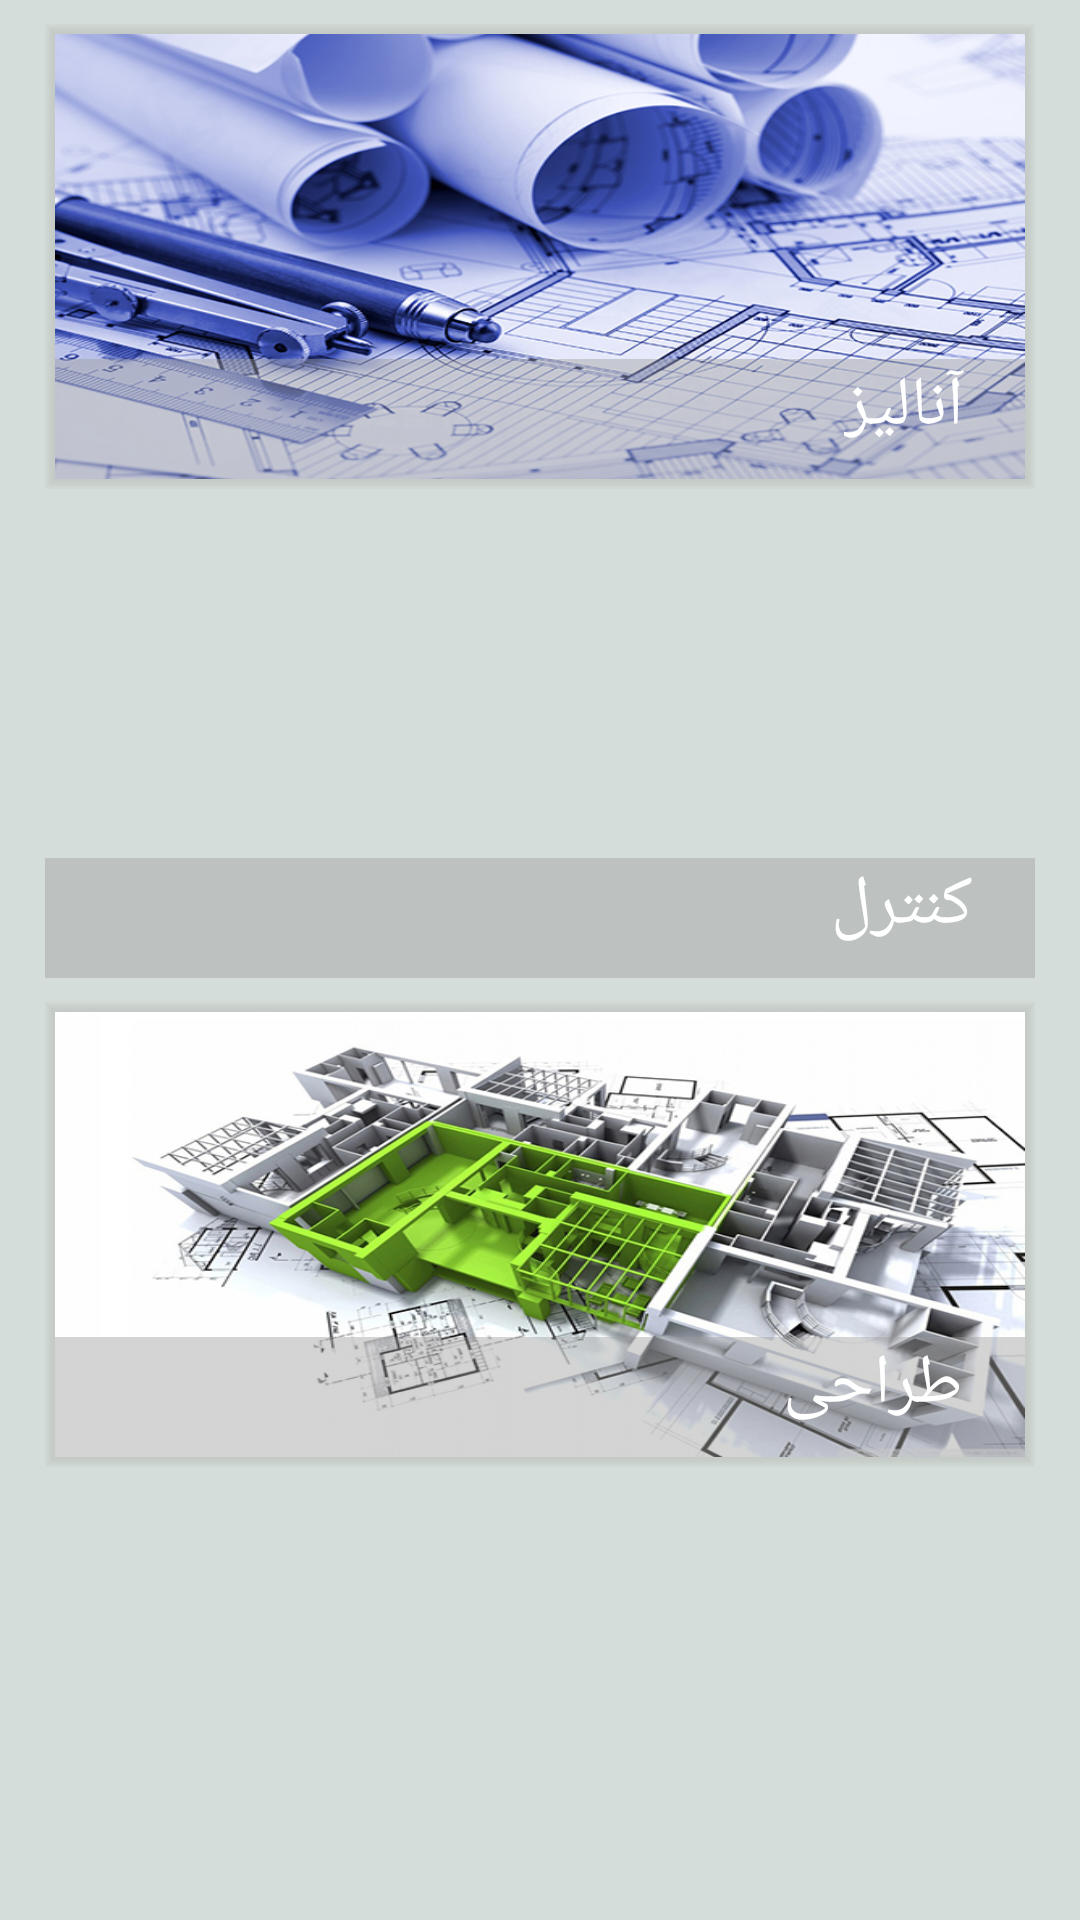

Write the Android layout XML for this screen, with the resource values it uses.
<!-- AndroidManifest.xml: application theme AppTheme -->
<!-- res/layout/action_fragment.xml -->
<?xml version="1.0" encoding="utf-8"?>
<RelativeLayout xmlns:android="http://schemas.android.com/apk/res/android"
    android:layout_width="match_parent"
    android:layout_height="match_parent"
    xmlns:tools="http://schemas.android.com/tools"
    android:background="#d5ddda"
    tools:context="ir.matarata.construction.MenuActivity">

    <RelativeLayout
        android:id="@+id/am_rl_first"
        android:layout_width="330dp"
        android:layout_height="155dp"
        android:layout_below="@+id/toolbar"
        android:layout_centerHorizontal="true"
        android:layout_marginTop="8dp"
        android:background="@drawable/analyshadow"
        android:scaleType="fitXY" >

        <View
            android:id="@+id/am_firstrl_view"
            android:layout_width="match_parent"
            android:layout_height="40dp"
            android:layout_alignParentBottom="true"
            android:layout_alignParentRight="true"
            android:background="#709e9e9e" />

        <TextView
            android:id="@+id/am_firstrl_tv"
            android:layout_width="wrap_content"
            android:layout_height="wrap_content"
            android:gravity="right"
            android:layout_alignRight="@+id/am_firstrl_view"
            android:layout_alignTop="@+id/am_firstrl_view"
            android:layout_marginRight="15dp"
            android:textSize="23dp"
            android:textColor="#ffffff"
            android:text=" آنالیز" />

        <TextView
            android:id="@+id/am_firstrl_tv2"
            android:layout_width="wrap_content"
            android:layout_height="wrap_content"
            android:layout_below="@+id/am_firstrl_tv"
            android:layout_alignRight="@+id/am_firstrl_tv"
            android:layout_marginTop="5dp"
            android:gravity="right"
            android:textColor="#ffffff"
            android:visibility="gone"
            android:textSize="18dp"
            android:text=" یافتن ظرفیت باربری خمشی و برشی تیربتنی" />

    </RelativeLayout>

    <RelativeLayout
        android:id="@+id/am_rl_second"
        android:layout_width="330dp"
        android:layout_height="155dp"
        android:layout_below="@+id/am_rl_first"
        android:layout_centerHorizontal="true"
        android:layout_marginTop="8dp"
        android:background="@drawable/controlshadow" >

        <View
            android:id="@+id/am_secondrl_view"
            android:layout_width="match_parent"
            android:layout_height="40dp"
            android:layout_alignParentBottom="true"
            android:layout_alignParentRight="true"
            android:background="#709e9e9e"
            />

        <TextView
            android:id="@+id/am_secondrl_tv"
            android:layout_width="wrap_content"
            android:layout_height="wrap_content"
            android:gravity="right"
            android:layout_alignRight="@+id/am_secondrl_view"
            android:layout_alignTop="@+id/am_secondrl_view"
            android:layout_marginRight="15dp"
            android:textSize="23dp"
            android:textColor="#ffffff"
            android:text=" کنترل" />

        <TextView
            android:id="@+id/am_secondrl_tv2"
            android:layout_width="wrap_content"
            android:layout_height="wrap_content"
            android:layout_below="@+id/am_secondrl_tv"
            android:layout_alignRight="@+id/am_secondrl_tv"
            android:layout_marginTop="5dp"
            android:gravity="right"
            android:textColor="#ffffff"
            android:visibility="gone"
            android:textSize="18dp"
            android:text=" کنترل مقطع برای بارهای وارده" />

    </RelativeLayout>

    <RelativeLayout
        android:id="@+id/am_rl_third"
        android:layout_width="330dp"
        android:layout_height="155dp"
        android:layout_below="@+id/am_rl_second"
        android:layout_centerHorizontal="true"
        android:layout_marginTop="8dp"
        android:background="@drawable/designshadow" >

        <View
            android:id="@+id/am_thirdrl_view"
            android:layout_width="match_parent"
            android:layout_height="40dp"
            android:layout_alignParentBottom="true"
            android:layout_alignParentRight="true"
            android:background="#709e9e9e"
            />

        <TextView
            android:id="@+id/am_thirdrl_tv"
            android:layout_width="wrap_content"
            android:layout_height="wrap_content"
            android:gravity="right"
            android:layout_alignRight="@+id/am_thirdrl_view"
            android:layout_alignTop="@+id/am_thirdrl_view"
            android:layout_marginRight="15dp"
            android:textSize="23dp"
            android:textColor="#ffffff"
            android:text=" طراحی" />

        <TextView
            android:id="@+id/am_thirdrl_tv2"
            android:layout_width="wrap_content"
            android:layout_height="wrap_content"
            android:layout_below="@+id/am_thirdrl_tv"
            android:layout_alignRight="@+id/am_thirdrl_tv"
            android:layout_marginTop="5dp"
            android:gravity="right"
            android:textColor="#ffffff"
            android:visibility="gone"
            android:textSize="18dp"
            android:text=" طراحی خمشی و برشی تیربتنی تحت اثر بارهای  وارده" />

    </RelativeLayout>

</RelativeLayout>
<!-- resources referenced by this layout -->
<resources>
  <!-- drawable controlshadow (drawable) -->
  <?xml version="1.0" encoding="utf-8"?>
  <layer-list xmlns:android="http://schemas.android.com/apk/res/android">
  
      
      <item>
          <shape>
              <padding android:top="0.8dp" android:right="0.8dp" android:bottom="0.8dp" android:left="0.8dp" />
  
              <solid android:color="#30b9bdbb" />
          </shape>
      </item>
      <item>
          <shape>
              <padding android:top="0.8dp" android:right="0.8dp" android:bottom="0.8dp" android:left="0.8dp" />
  
              <solid android:color="#30b9bdbb" />
          </shape>
      </item>
      <item>
          <shape>
              <padding android:top="0.8dp" android:right="0.8dp" android:bottom="0.8dp" android:left="0.8dp" />
  
              <solid android:color="#30b9bdbb" />
          </shape>
      </item>
      <item>
          <shape>
              <padding android:top="0.8dp" android:right="0.8dp" android:bottom="0.8dp" android:left="0.8dp" />
  
              <solid android:color="#30b9bdbb" />
          </shape>
      </item>
      <item>
          <shape>
              <padding android:top="0.8dp" android:right="0.8dp" android:bottom="0.8dp" android:left="0.8dp" />
  
              <solid android:color="#30b9bdbb" />
          </shape>
      </item>
      <item android:drawable="@drawable/controlconstruction"></item>
  </layer-list>
  <!-- drawable designshadow (drawable) -->
  <?xml version="1.0" encoding="utf-8"?>
  <layer-list xmlns:android="http://schemas.android.com/apk/res/android">
  
      
      <item>
          <shape>
              <padding android:top="0.8dp" android:right="0.8dp" android:bottom="0.8dp" android:left="0.8dp" />
  
              <solid android:color="#30b9bdbb" />
          </shape>
      </item>
      <item>
          <shape>
              <padding android:top="0.8dp" android:right="0.8dp" android:bottom="0.8dp" android:left="0.8dp" />
  
              <solid android:color="#30b9bdbb" />
          </shape>
      </item>
      <item>
          <shape>
              <padding android:top="0.8dp" android:right="0.8dp" android:bottom="0.8dp" android:left="0.8dp" />
  
              <solid android:color="#30b9bdbb" />
          </shape>
      </item>
      <item>
          <shape>
              <padding android:top="0.8dp" android:right="0.8dp" android:bottom="0.8dp" android:left="0.8dp" />
  
              <solid android:color="#30b9bdbb" />
          </shape>
      </item>
      <item>
          <shape>
              <padding android:top="0.8dp" android:right="0.8dp" android:bottom="0.8dp" android:left="0.8dp" />
  
              <solid android:color="#30b9bdbb" />
          </shape>
      </item>
      <item android:drawable="@drawable/designconstruction"></item>
  </layer-list>
  <style name="AppTheme" parent="Theme.AppCompat.Light.NoActionBar">
          
          <item name="colorPrimary">@color/colorPrimary</item>
          <item name="colorPrimaryDark">@color/colorPrimaryLight</item>
      </style>
  <!-- not gathered from this repository: default colours our renderer supplied (Android Studio template values) -->
  <color name="colorPrimary">#FF6200EE</color>
</resources>
